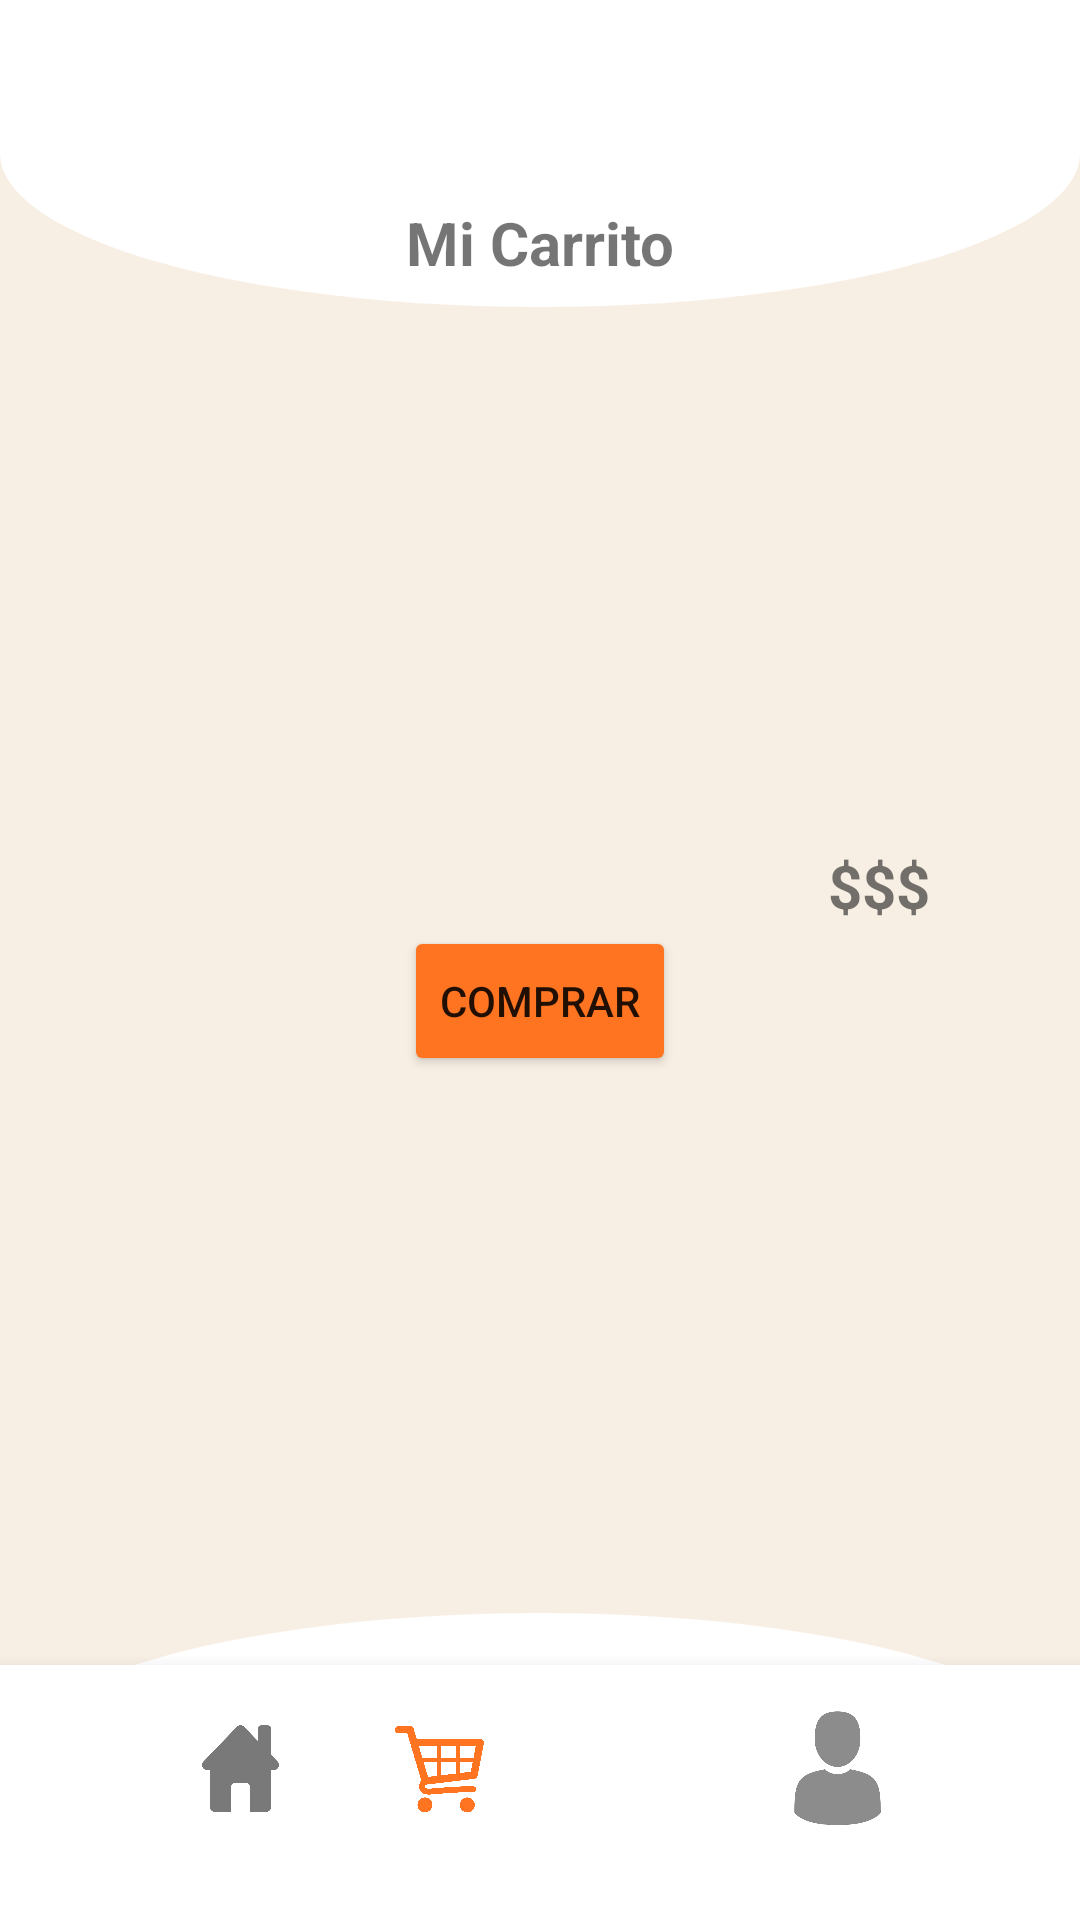

Here is an Android app screen rendered from its layout file. Give the layout XML and the strings, colors and styles it references.
<!-- AndroidManifest.xml: application theme Theme.MyApplication -->
<!-- res/layout/activity_carrito.xml -->
<?xml version="1.0" encoding="utf-8"?>
<androidx.constraintlayout.widget.ConstraintLayout xmlns:android="http://schemas.android.com/apk/res/android"
    xmlns:app="http://schemas.android.com/apk/res-auto"
    xmlns:tools="http://schemas.android.com/tools"
    android:id="@+id/main"
    android:layout_width="match_parent"
    android:layout_height="match_parent"
    tools:context=".Carrito"
    android:background="@color/background"
    tools:ignore="ExtraText">
    /* ────────────────────────────────────────────────────────────── */
    /*                    DECORACIÓN SUPERIOR                         */
    /* ────────────────────────────────────────────────────────────── */

    <View
        android:id="@+id/viewTopArc"
        android:layout_width="match_parent"
        android:layout_height="0dp"
        android:background="@drawable/circle_background"
        app:layout_constraintHeight_percent="0.16"
        app:layout_constraintTop_toTopOf="parent" />

    <View
        android:id="@+id/viewTopWhite"
        android:layout_width="match_parent"
        android:layout_height="0dp"
        android:background="@color/white"
        app:layout_constraintHeight_percent="0.08"
        app:layout_constraintTop_toTopOf="parent" />

    /* ────────────────────────────────────────────────────────────── */
    /*                    DECORACIÓN INFERIOR                         */
    /* ────────────────────────────────────────────────────────────── */

    <View
        android:id="@+id/viewBottomArc"
        android:layout_width="match_parent"
        android:layout_height="0dp"
        android:background="@drawable/circle_background"
        app:layout_constraintBottom_toBottomOf="parent"
        app:layout_constraintHeight_percent="0.16" />

    <View
        android:id="@+id/viewBottomWhite"
        android:layout_width="match_parent"
        android:layout_height="0dp"
        android:background="@color/white"
        app:layout_constraintBottom_toBottomOf="parent"
        app:layout_constraintHeight_percent="0.10" />

    /* ────────────────────────────────────────────────────────────── */
    /*                         TÍTULO                                 */
    /* ────────────────────────────────────────────────────────────── */

    <TextView
        android:id="@+id/carrito"
        android:layout_width="wrap_content"
        android:layout_height="wrap_content"
        android:layout_marginTop="8dp"
        android:text="Mi Carrito"
        android:textSize="20sp"
        android:textStyle="bold"
        app:layout_constraintBottom_toBottomOf="@+id/viewTopArc"
        app:layout_constraintEnd_toEndOf="parent"
        app:layout_constraintStart_toStartOf="parent"
        app:layout_constraintTop_toBottomOf="@id/viewTopWhite" />




    <FrameLayout
        android:layout_width="match_parent"
        android:layout_height="wrap_content"
        app:layout_constraintBottom_toTopOf="@+id/viewBottomArc"
        app:layout_constraintTop_toBottomOf="@+id/viewTopArc"
        android:layout_margin="20dp">

        <LinearLayout
            android:layout_width="match_parent"
            android:layout_height="match_parent"
            android:orientation="vertical">

            <androidx.recyclerview.widget.RecyclerView
                android:id="@+id/rvComidas"
                android:layout_width="match_parent"
                android:layout_marginHorizontal="20dp"
                android:layout_height="match_parent"
                android:layout_gravity="center"
                />

            <TextView
                android:id="@+id/txtTotal"
                android:layout_width="wrap_content"
                android:layout_height="wrap_content"
                android:text="$$$"
                android:textSize="20dp"
                android:textStyle="bold"
                android:layout_gravity="right"
                android:layout_marginEnd="30dp"
               />

            <Button
                android:id="@+id/btnComprar"
                android:layout_width="wrap_content"
                android:layout_height="50dp"
                android:text="Comprar"
                android:layout_gravity="center"
                android:backgroundTint="@color/primary"/>

            <TextView
                android:id="@+id/txtVacio"
                android:layout_width="wrap_content"
                android:layout_height="wrap_content"
                android:layout_gravity="center"
                android:layout_marginTop="100dp"
                android:text="Tu carrito está vacío"
                android:textSize="20sp"
                android:textStyle="italic"
                android:visibility="gone" />

            <TextView
                android:id="@+id/tvCarritoVacio"
                android:layout_width="wrap_content"
                android:layout_height="wrap_content"
                android:text="No hay productos en el carrito."
                android:textSize="16sp"
                android:layout_gravity="center"
                android:visibility="gone"/>

            <Button
                android:id="@+id/btnExplorarMenu"
                android:layout_width="wrap_content"
                android:layout_height="50dp"
                android:text="Explora el menú"
                android:layout_gravity="center"
                android:backgroundTint="@color/primary"
                android:visibility="gone"/>
        </LinearLayout>
    </FrameLayout>

    /* ────────────────────────────────────────────────────────────── */
    /*              MENÚ DE NAVEGACIÓN (siempre visible)              */
    /* ────────────────────────────────────────────────────────────── */

    <LinearLayout
        android:id="@+id/navBar"
        android:layout_width="match_parent"
        android:layout_height="wrap_content"
        android:orientation="horizontal"
        android:gravity="center_vertical"
        android:paddingTop="8dp"
        android:paddingBottom="24dp"
        android:elevation="8dp"
        android:background="@color/white"
        app:layout_constraintBottom_toBottomOf="parent"
        app:layout_constraintEnd_toEndOf="parent"
        app:layout_constraintStart_toStartOf="parent">

        <Space
            android:layout_width="0dp"
            android:layout_height="1dp"
            android:layout_weight="4" />

        <ImageButton
            android:id="@+id/btnHome"
            android:layout_width="53dp"
            android:layout_height="53dp"
            android:backgroundTint="@color/transparent"
            android:scaleType="centerCrop"
            android:src="@drawable/icono_home" />

        <Space
            android:layout_width="0dp"
            android:layout_height="1dp"
            android:layout_weight="1" />

        <ImageButton
            android:id="@+id/btnCarrito"
            android:layout_width="53dp"
            android:layout_height="53dp"
            android:backgroundTint="@color/transparent"
            android:scaleType="centerCrop"
            android:scaleX="1.2"
            android:scaleY="1.2"
            android:src="@drawable/icono_cartnaranja" />

        <Space
            android:layout_width="0dp"
            android:layout_height="1dp"
            android:layout_weight="1" />

        <ImageButton
            android:id="@+id/btnNotif"
            android:layout_width="53dp"
            android:layout_height="53dp"
            android:backgroundTint="@color/transparent"
            android:scaleType="centerCrop"
            android:src="@drawable/icono_notif" />

        <Space
            android:layout_width="0dp"
            android:layout_height="1dp"
            android:layout_weight="1" />

        <ImageButton
            android:id="@+id/btnPerfil"
            android:layout_width="53dp"
            android:layout_height="53dp"
            android:backgroundTint="@color/transparent"
            android:scaleType="centerCrop"
            android:src="@drawable/icono_perfil" />

        <Space
            android:layout_width="0dp"
            android:layout_height="1dp"
            android:layout_weight="4" />

    </LinearLayout>



</androidx.constraintlayout.widget.ConstraintLayout>
<!-- resources referenced by this layout -->
<resources>
  <color name="background">#F8EFE4</color>
  <color name="primary">#FF7420</color>
  <color name="transparent">#00FFFFFF</color>
  <color name="white">#FFFFFFFF</color>
  <!-- drawable circle_background (drawable) -->
  <?xml version="1.0" encoding="utf-8"?>
  <shape xmlns:android="http://schemas.android.com/apk/res/android"
      android:shape="oval">
      <solid android:color="@color/white" /> 
      <size
          android:width="100dp"
          android:height="100dp" />
  </shape>
  <!-- drawable icono_cartnaranja: png bitmap (drawable, 44451 bytes) -->
  <!-- drawable icono_home: png bitmap (drawable, 8856 bytes) -->
  <!-- drawable icono_perfil: png bitmap (drawable, 15599 bytes) -->
  <style name="Theme.MyApplication" parent="Theme.MaterialComponents.Light.NoActionBar">
          <item name="colorPrimary">@color/primary</item>
          <item name="colorPrimaryVariant">@color/primary_variant</item>
          <item name="colorOnPrimary">@color/on_primary</item>
          <item name="colorSecondary">@color/secondary</item>
          <item name="colorSecondaryVariant">@color/secondary_variant</item>
          <item name="colorOnSecondary">@color/on_secondary</item>
          <item name="android:statusBarColor">@color/primary_variant</item>
          <item name="android:windowBackground">@color/background</item>
          <item name="colorSurface">@color/surface</item>
          <item name="colorOnSurface">@color/on_surface</item>
          <item name="colorError">@color/error</item>
  
          
          <item name="android:windowAnimationStyle">@style/CustomActivityAnimation</item>
      </style>
  <color name="primary_variant">#C05D10</color>
  <color name="on_primary">#FFFFFF</color>
  <color name="secondary">#2E6417</color>
  <color name="secondary_variant">#1E4210</color>
  <color name="on_secondary">#FFFFFF</color>
  <color name="surface">#FFFFFF</color>
  <color name="on_surface">#333333</color>
  <color name="error">#E74C3C</color>
  <style name="CustomActivityAnimation" parent="@android:style/Animation.Activity">
          <item name="android:activityOpenEnterAnimation">@anim/fade_in</item>
          <item name="android:activityOpenExitAnimation">@anim/fade_out</item>
          <item name="android:activityCloseEnterAnimation">@anim/fade_in</item>
          <item name="android:activityCloseExitAnimation">@anim/fade_out</item>
      </style>
</resources>
